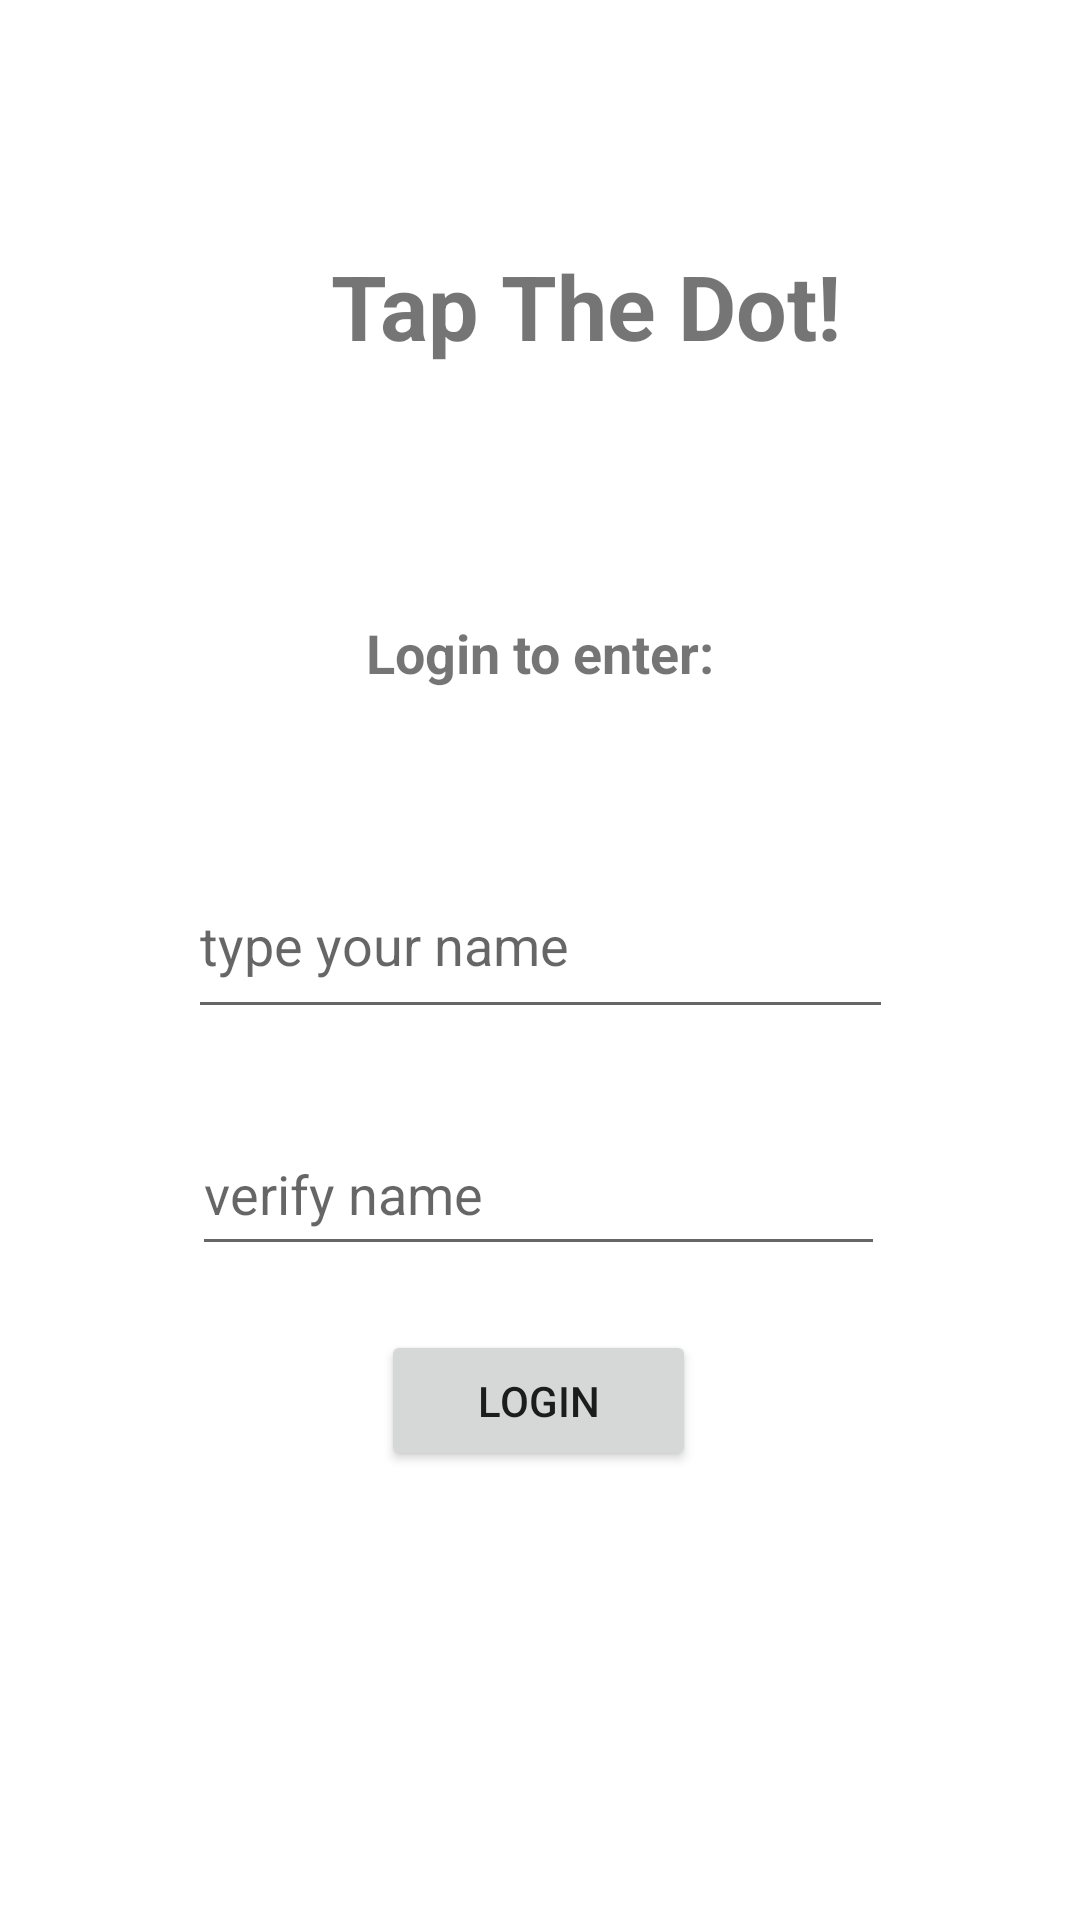

Write the Android layout XML for this screen, with the resource values it uses.
<!-- AndroidManifest.xml: application theme Theme.TapTheDot -->
<!-- res/layout/activity_main.xml -->
<?xml version="1.0" encoding="utf-8"?>
<androidx.constraintlayout.widget.ConstraintLayout xmlns:android="http://schemas.android.com/apk/res/android"
    xmlns:app="http://schemas.android.com/apk/res-auto"
    xmlns:tools="http://schemas.android.com/tools"
    android:layout_width="match_parent"
    android:layout_height="match_parent"
    tools:context=".MainActivity"
    >


    <Button
        android:id="@+id/loginButton"
        android:layout_width="105dp"
        android:layout_height="47dp"
        android:onClick="sendLoginInfo"
        android:text="@string/login"
        app:layout_constraintBottom_toBottomOf="parent"
        app:layout_constraintEnd_toEndOf="parent"
        app:layout_constraintHorizontal_bias="0.498"
        app:layout_constraintStart_toStartOf="parent"
        app:layout_constraintTop_toBottomOf="@+id/verifyNameTextBox"
        app:layout_constraintVertical_bias="0.125" />

    <EditText
        android:id="@+id/verifyNameTextBox"
        android:layout_width="231dp"
        android:layout_height="51dp"
        android:layout_marginTop="24dp"
        android:ems="10"
        android:hint="@string/verify_name"
        android:inputType="textPersonName"
        app:layout_constraintBottom_toBottomOf="parent"
        app:layout_constraintEnd_toEndOf="parent"
        app:layout_constraintHorizontal_bias="0.497"
        app:layout_constraintStart_toStartOf="parent"
        app:layout_constraintTop_toBottomOf="@+id/nameTextBox"
        app:layout_constraintVertical_bias="0.018"
        android:autofillHints="" />

    <EditText
        android:id="@+id/nameTextBox"
        android:layout_width="235dp"
        android:layout_height="59dp"
        android:layout_marginTop="24dp"
        android:ems="10"
        android:hint="@string/type_your_name"
        android:inputType="textPersonName"
        app:layout_constraintBottom_toBottomOf="parent"
        app:layout_constraintEnd_toEndOf="parent"
        app:layout_constraintStart_toStartOf="parent"
        app:layout_constraintTop_toBottomOf="@+id/pageTitle"
        app:layout_constraintVertical_bias="0.0"
        android:autofillHints="" />

    <TextView
        android:id="@+id/pageTitle"
        android:layout_width="161dp"
        android:layout_height="85dp"
        android:layout_marginTop="32dp"
        android:gravity="center"
        android:text="@string/login_to_enter"
        android:textSize="18sp"
        android:textStyle="bold"
        app:layout_constraintBottom_toBottomOf="parent"
        app:layout_constraintEnd_toEndOf="parent"
        app:layout_constraintStart_toStartOf="parent"
        app:layout_constraintTop_toBottomOf="@+id/gameTitle"
        app:layout_constraintVertical_bias="0.0" />

    <TextView
        android:id="@+id/gameTitle"
        android:layout_width="391dp"
        android:layout_height="82dp"
        android:layout_marginTop="27dp"
        android:gravity="center"
        android:text="@string/tap_the_dot"
        android:textSize="30sp"
        android:textStyle="bold"
        app:layout_constraintBottom_toBottomOf="parent"
        app:layout_constraintEnd_toEndOf="parent"
        app:layout_constraintHorizontal_bias="0.0"
        app:layout_constraintStart_toStartOf="parent"
        app:layout_constraintTop_toTopOf="parent"
        app:layout_constraintVertical_bias="0.064" />

    <TextView
        android:id="@+id/errorTextBox"
        android:layout_width="135dp"
        android:layout_height="62dp"
        android:gravity="center_horizontal"
        android:text="@string/error"
        android:textColor="#E61414"
        android:visibility="invisible"
        app:layout_constraintBottom_toBottomOf="parent"
        app:layout_constraintEnd_toEndOf="parent"
        app:layout_constraintHorizontal_bias="0.629"
        app:layout_constraintStart_toEndOf="@+id/loginButton"
        app:layout_constraintTop_toBottomOf="@+id/verifyNameTextBox"
        app:layout_constraintVertical_bias="0.135" />

    <FrameLayout
        android:id="@+id/container_a"
        android:layout_width="match_parent"
        android:layout_height="wrap_content"
        app:layout_constraintTop_toTopOf="parent"
        tools:layout_editor_absoluteX="16dp" />

</androidx.constraintlayout.widget.ConstraintLayout>
<!-- resources referenced by this layout -->
<resources>
  <string name="error">error</string>
  <string name="login">Login</string>
  <string name="login_to_enter">Login to enter:</string>
  <string name="tap_the_dot">Tap The Dot!</string>
  <string name="type_your_name">type your name</string>
  <string name="verify_name">verify name</string>
  <style name="Theme.TapTheDot" parent="Theme.MaterialComponents.DayNight.DarkActionBar">
          
          <item name="colorPrimary">@color/purple_500</item>
          <item name="colorPrimaryVariant">@color/purple_700</item>
          <item name="colorOnPrimary">@color/white</item>
          
          <item name="colorSecondary">@color/teal_200</item>
          <item name="colorSecondaryVariant">@color/teal_700</item>
          <item name="colorOnSecondary">@color/black</item>
          
          <item name="android:statusBarColor" tools:targetApi="l">?attr/colorPrimaryVariant</item>
          
      </style>
  <!-- not gathered from this repository: default colours our renderer supplied (Android Studio template values) -->
  <color name="purple_500">#FF6200EE</color>
  <color name="purple_700">#FF3700B3</color>
  <color name="teal_200">#FF03DAC5</color>
  <color name="teal_700">#FF018786</color>
  <color name="black">#FF000000</color>
  <color name="white">#FFFFFFFF</color>
</resources>
